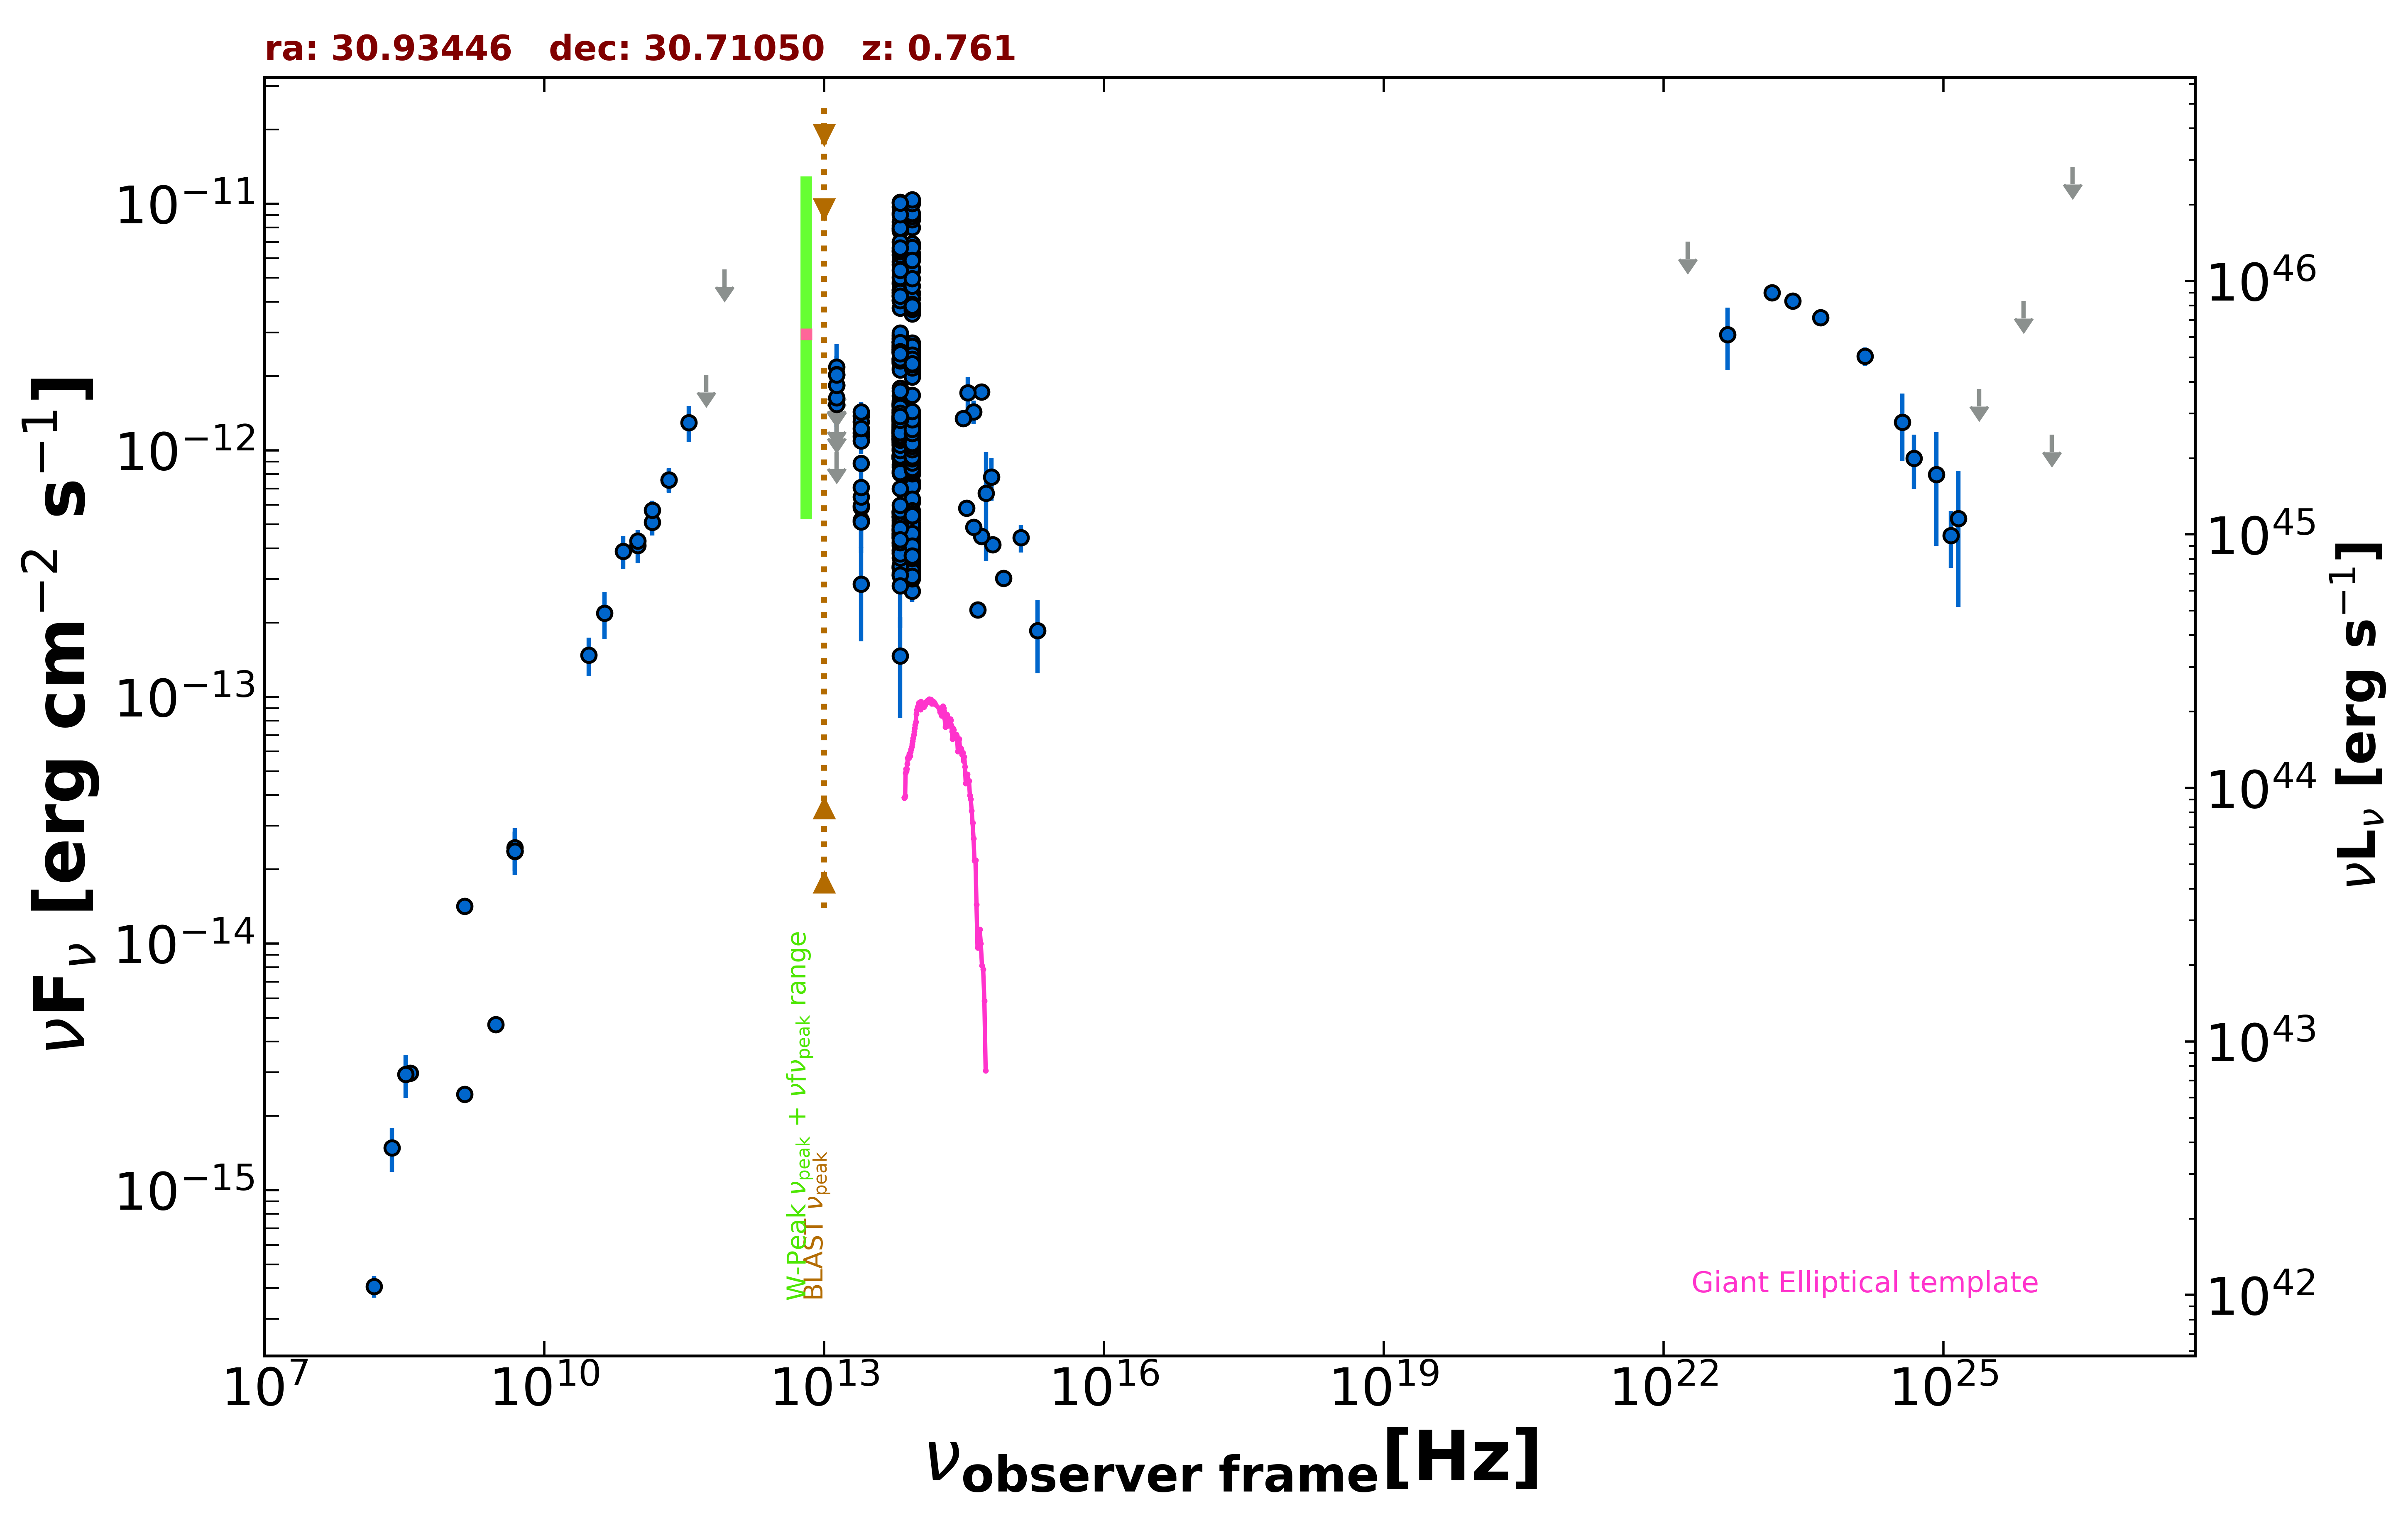

Source data for this figure (header and first rows):
freq., flux, err_flux, MJD_start, MJD_end, flag, catalog, reference
1.400e+09, 2.443e-15, 8.700e-17, 55000, 55000, , NVSS, Condon et al. 1998  AJ  115  1693
3.000e+09, 4.691e-15, 2.750e-17, 55000, 55000, , VLASSQL, Gordon et al. 2021  ApJS  255  30
1.500e+08, 4.071e-16, 4.090e-17, 55000, 55000, , TGSS150, Intema et al. 2017  A&A  598  A781
4.850e+09, 2.367e-14, 0.000e+00, 55000, 55000, , NORTH20, White and Becker  1992  ApJS  79  331
1.400e+09, 1.417e-14, 0.000e+00, 55000, 55000, , NORTH20, White and Becker  1992  ApJS  79  331
3.650e+08, 2.982e-15, 0.000e+00, 55000, 55000, , NORTH20, White and Becker  1992  ApJS  79  331
1.000e+11, 4.107e-13, 6.330e-14, 55000, 55000, , PCCS2100, GHz The Planck Collaboration 2018  A&A  …
1.430e+11, 5.102e-13, 5.875e-14, 55000, 55000, , PCCS2143, GHz The Planck Collaboration 2018  A&A  …
2.170e+11, 7.579e-13, 7.945e-14, 55000, 55000, , PCCS2217, GHz The Planck Collaboration 2018  A&A  …
3.000e+10, 1.475e-13, 2.615e-14, 55000, 55000, , PCNT, The Planck Collaboration 2018  A&A  619 …
4.400e+10, 2.189e-13, 4.755e-14, 55000, 55000, , PCNT, The Planck Collaboration 2018  A&A  619 …
7.000e+10, 3.900e-13, 5.965e-14, 55000, 55000, , PCNT, The Planck Collaboration 2018  A&A  619 …
1.000e+11, 4.283e-13, 3.600e-14, 55000, 55000, , PCNT, The Planck Collaboration 2018  A&A  619 …
1.430e+11, 5.722e-13, 5.320e-14, 55000, 55000, , PCNT, The Planck Collaboration 2018  A&A  619 …
2.170e+11, 7.588e-13, 8.815e-14, 55000, 55000, , PCNT, The Planck Collaboration 2018  A&A  619 …
3.530e+11, 1.296e-12, 2.160e-13, 55000, 55000, , PCNT, The Planck Collaboration 2018  A&A  619 …
5.450e+11, 2.021e-12, 0.000e+00, 55000, 55000, UL, PCNT, The Planck Collaboration 2018  A&A  619 …
8.570e+11, 5.412e-12, 0.000e+00, 55000, 55000, UL, PCNT, The Planck Collaboration 2018  A&A  619 …
8.817e+13, 2.147e-12, 4.500e-15, 55000, 55000, , UNWISE, Schlafly et al. 2019  ApJS  240  30
6.517e+13, 2.563e-12, 6.500e-15, 55000, 55000, , UNWISE, Schlafly et al. 2019  ApJS  240  30
8.817e+13, 3.841e-12, 8.500e-14, 55000, 55000, , WISE, Wright et al. 2010  AJ  140  1868
6.517e+13, 3.769e-12, 6.950e-14, 55000, 55000, , WISE, Wright et al. 2010  AJ  140  1868
2.498e+13, 8.854e-13, 4.240e-14, 55000, 55000, , WISE, Wright et al. 2010  AJ  140  1868
1.363e+13, 1.235e-12, 1.340e-13, 55000, 55000, , WISE, Wright et al. 2010  AJ  140  1868
8.817e+13, 4.338e-12, 9.200e-14, 56684, 56684, , NEOWISE, Mainzer et al. 2014  ApJ  792  30
6.517e+13, 4.340e-12, 9.200e-14, 56684, 56684, , NEOWISE, Mainzer et al. 2014  ApJ  792  30
8.817e+13, 4.334e-12, 7.950e-14, 56684, 56684, , NEOWISE, Mainzer et al. 2014  ApJ  792  30
6.517e+13, 4.793e-12, 9.750e-14, 56684, 56684, , NEOWISE, Mainzer et al. 2014  ApJ  792  30
8.817e+13, 3.841e-12, 8.850e-14, 56684, 56684, , NEOWISE, Mainzer et al. 2014  ApJ  792  30
6.517e+13, 4.202e-12, 8.900e-14, 56684, 56684, , NEOWISE, Mainzer et al. 2014  ApJ  792  30
8.817e+13, 4.127e-12, 8.400e-14, 56684, 56684, , NEOWISE, Mainzer et al. 2014  ApJ  792  30
6.517e+13, 4.723e-12, 1.000e-13, 56684, 56684, , NEOWISE, Mainzer et al. 2014  ApJ  792  30
8.817e+13, 3.689e-12, 7.150e-14, 56684, 56684, , NEOWISE, Mainzer et al. 2014  ApJ  792  30
6.517e+13, 4.065e-12, 1.010e-13, 56684, 56684, , NEOWISE, Mainzer et al. 2014  ApJ  792  30
8.817e+13, 3.581e-12, 8.550e-14, 56684, 56684, , NEOWISE, Mainzer et al. 2014  ApJ  792  30
6.517e+13, 4.469e-12, 1.030e-13, 56684, 56684, , NEOWISE, Mainzer et al. 2014  ApJ  792  30
8.817e+13, 3.736e-12, 7.600e-14, 56684, 56684, , NEOWISE, Mainzer et al. 2014  ApJ  792  30
6.517e+13, 4.054e-12, 1.050e-13, 56684, 56684, , NEOWISE, Mainzer et al. 2014  ApJ  792  30
8.817e+13, 3.802e-12, 9.150e-14, 56684, 56684, , NEOWISE, Mainzer et al. 2014  ApJ  792  30
6.517e+13, 4.249e-12, 8.650e-14, 56684, 56684, , NEOWISE, Mainzer et al. 2014  ApJ  792  30
8.817e+13, 3.852e-12, 7.850e-14, 56684, 56684, , NEOWISE, Mainzer et al. 2014  ApJ  792  30
6.517e+13, 4.461e-12, 9.450e-14, 56684, 56684, , NEOWISE, Mainzer et al. 2014  ApJ  792  30
8.817e+13, 3.916e-12, 7.600e-14, 56684, 56684, , NEOWISE, Mainzer et al. 2014  ApJ  792  30
6.517e+13, 4.380e-12, 9.300e-14, 56684, 56684, , NEOWISE, Mainzer et al. 2014  ApJ  792  30
8.817e+13, 3.855e-12, 9.550e-14, 56684, 56684, , NEOWISE, Mainzer et al. 2014  ApJ  792  30
6.517e+13, 4.221e-12, 9.350e-14, 56684, 56684, , NEOWISE, Mainzer et al. 2014  ApJ  792  30
8.817e+13, 1.348e-12, 4.850e-14, 57967, 57967, , NEOWISE, Mainzer et al. 2014  ApJ  792  30
6.517e+13, 1.519e-12, 7.250e-14, 57967, 57967, , NEOWISE, Mainzer et al. 2014  ApJ  792  30
8.817e+13, 1.273e-12, 6.250e-14, 57967, 57967, , NEOWISE, Mainzer et al. 2014  ApJ  792  30
6.517e+13, 1.461e-12, 6.850e-14, 57967, 57967, , NEOWISE, Mainzer et al. 2014  ApJ  792  30
8.817e+13, 1.293e-12, 4.500e-14, 57967, 57967, , NEOWISE, Mainzer et al. 2014  ApJ  792  30
6.517e+13, 1.426e-12, 6.450e-14, 57967, 57967, , NEOWISE, Mainzer et al. 2014  ApJ  792  30
8.817e+13, 1.304e-12, 4.350e-14, 57967, 57967, , NEOWISE, Mainzer et al. 2014  ApJ  792  30
6.517e+13, 1.550e-12, 6.400e-14, 57967, 57967, , NEOWISE, Mainzer et al. 2014  ApJ  792  30
8.817e+13, 1.370e-12, 4.550e-14, 57966, 57966, , NEOWISE, Mainzer et al. 2014  ApJ  792  30
6.517e+13, 1.565e-12, 5.650e-14, 57966, 57966, , NEOWISE, Mainzer et al. 2014  ApJ  792  30
8.817e+13, 1.291e-12, 4.400e-14, 57967, 57967, , NEOWISE, Mainzer et al. 2014  ApJ  792  30
6.517e+13, 1.411e-12, 5.600e-14, 57967, 57967, , NEOWISE, Mainzer et al. 2014  ApJ  792  30
8.817e+13, 1.398e-12, 5.050e-14, 57966, 57966, , NEOWISE, Mainzer et al. 2014  ApJ  792  30
6.517e+13, 1.543e-12, 5.850e-14, 57966, 57966, , NEOWISE, Mainzer et al. 2014  ApJ  792  30
... 543 more rows
